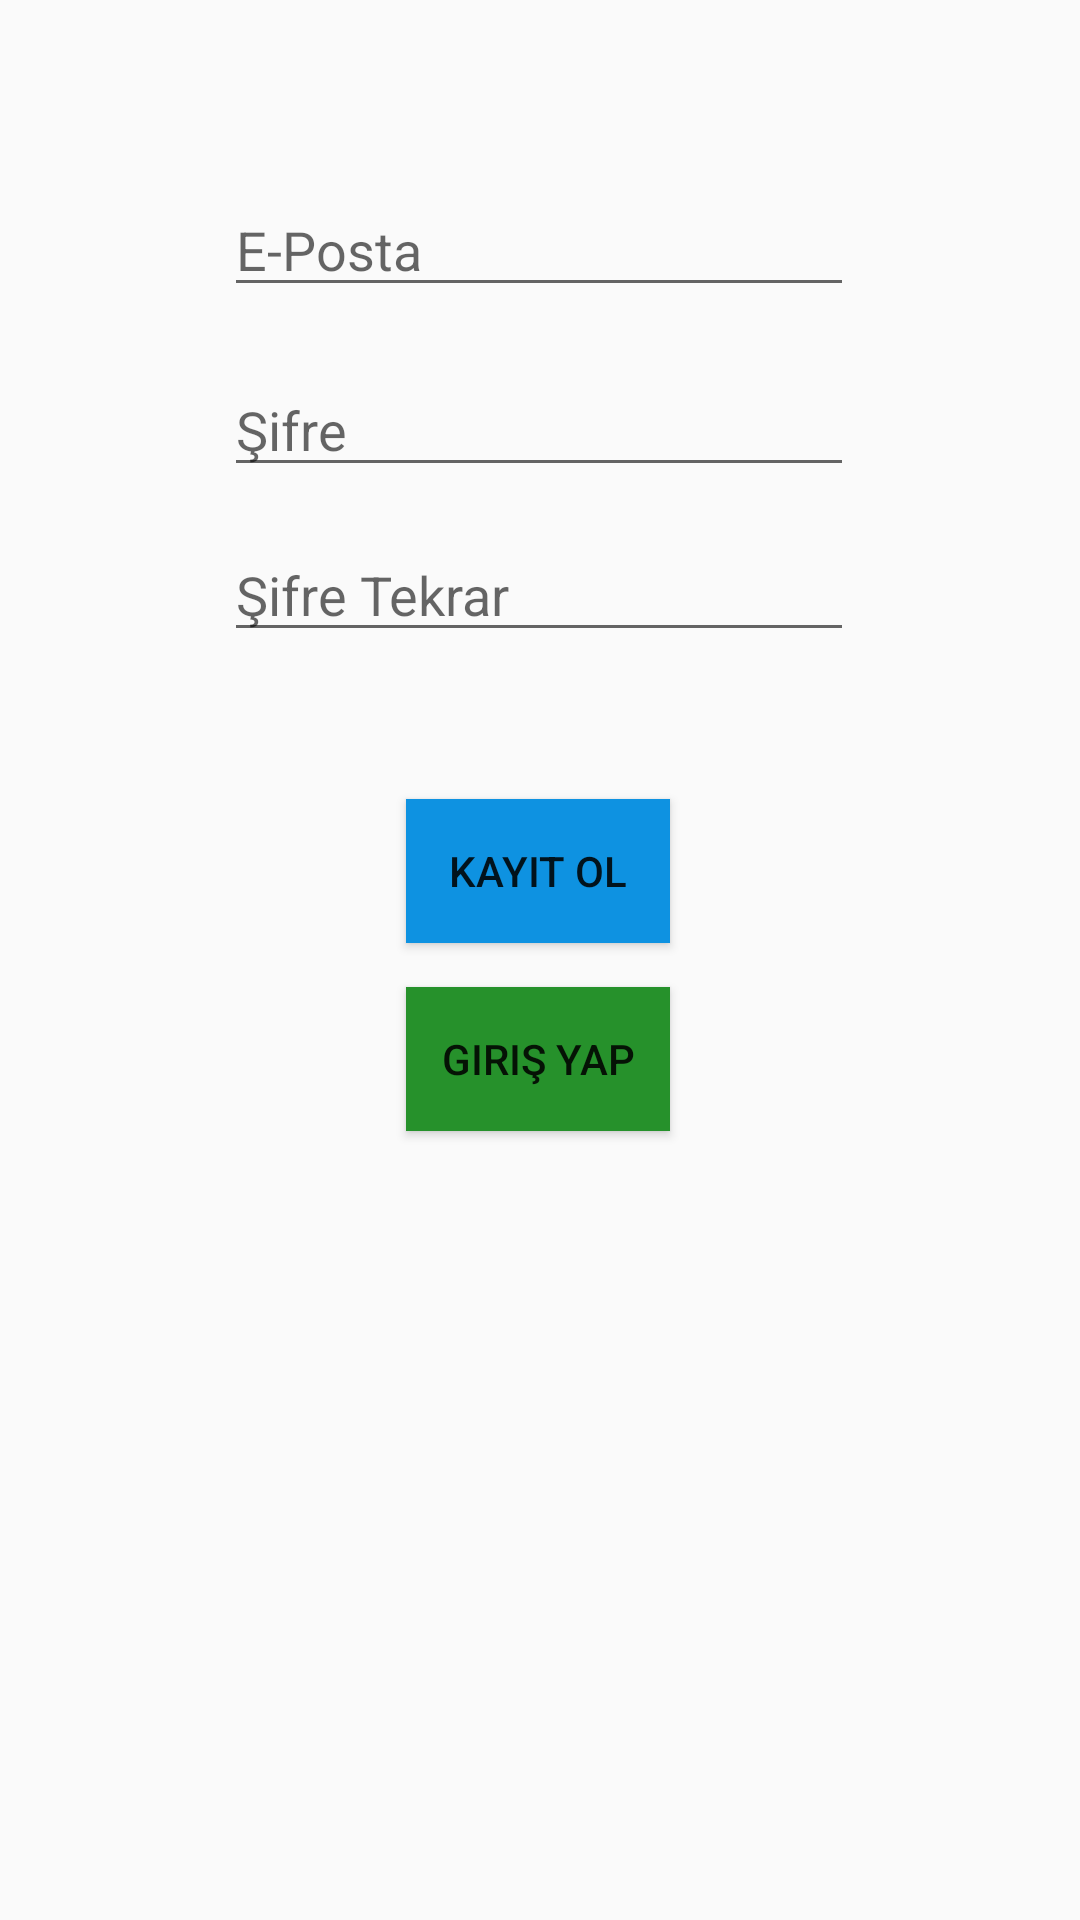

Reconstruct the res/layout file that produces this screen, plus the resources it refers to.
<!-- AndroidManifest.xml: application theme Theme.SinavHazirlik11_Son -->
<!-- res/layout/activity_kullanici_kayit.xml -->
<?xml version="1.0" encoding="utf-8"?>
<androidx.constraintlayout.widget.ConstraintLayout xmlns:android="http://schemas.android.com/apk/res/android"
    xmlns:app="http://schemas.android.com/apk/res-auto"
    xmlns:tools="http://schemas.android.com/tools"
    android:layout_width="match_parent"
    android:layout_height="match_parent"
    tools:context=".KullaniciKayitActivity">

    <EditText
        android:id="@+id/editTextKayit_Password"
        android:layout_width="wrap_content"
        android:layout_height="wrap_content"
        android:ems="10"
        android:hint="Şifre"
        android:inputType="textPassword"
        app:layout_constraintBottom_toBottomOf="parent"
        app:layout_constraintEnd_toEndOf="parent"
        app:layout_constraintHorizontal_bias="0.497"
        app:layout_constraintStart_toStartOf="parent"
        app:layout_constraintTop_toTopOf="parent"
        app:layout_constraintVertical_bias="0.202" />

    <EditText
        android:id="@+id/editTextKayit_Repassword"
        android:layout_width="wrap_content"
        android:layout_height="wrap_content"
        android:ems="10"
        android:hint="Şifre Tekrar"
        android:inputType="textPassword"
        app:layout_constraintBottom_toBottomOf="parent"
        app:layout_constraintEnd_toEndOf="parent"
        app:layout_constraintHorizontal_bias="0.497"
        app:layout_constraintStart_toStartOf="parent"
        app:layout_constraintTop_toTopOf="parent"
        app:layout_constraintVertical_bias="0.294" />

    <EditText
        android:id="@+id/editTextKayit_Email"
        android:layout_width="wrap_content"
        android:layout_height="wrap_content"
        android:ems="10"
        android:hint="E-Posta"
        android:inputType="textEmailAddress"
        app:layout_constraintBottom_toBottomOf="parent"
        app:layout_constraintEnd_toEndOf="parent"
        app:layout_constraintHorizontal_bias="0.497"
        app:layout_constraintStart_toStartOf="parent"
        app:layout_constraintTop_toTopOf="parent"
        app:layout_constraintVertical_bias="0.102" />

    <Button
        android:id="@+id/buttonKayit_Kullanici"
        android:layout_width="wrap_content"
        android:layout_height="wrap_content"
        android:background="@color/blue"
        android:onClick="kullaniciKayit"
        android:text="KAYIT OL"
        app:layout_constraintBottom_toBottomOf="parent"
        app:layout_constraintEnd_toEndOf="parent"
        app:layout_constraintHorizontal_bias="0.498"
        app:layout_constraintStart_toStartOf="parent"
        app:layout_constraintTop_toTopOf="parent"
        app:layout_constraintVertical_bias="0.45" />

    <Button
        android:id="@+id/buttonGirisYap"
        android:layout_width="wrap_content"
        android:layout_height="wrap_content"
        android:background="@color/green"
        android:onClick="GirisYap"
        android:text="Giriş Yap"
        app:layout_constraintBottom_toBottomOf="parent"
        app:layout_constraintEnd_toEndOf="parent"
        app:layout_constraintHorizontal_bias="0.498"
        app:layout_constraintStart_toStartOf="parent"
        app:layout_constraintTop_toTopOf="parent"
        app:layout_constraintVertical_bias="0.556" />

</androidx.constraintlayout.widget.ConstraintLayout>
<!-- resources referenced by this layout -->
<resources>
  <color name="blue">#0E92E1</color>
  <color name="green">#26912B</color>
  <style name="Theme.SinavHazirlik11_Son" parent="Base.Theme.SinavHazirlik11_Son" />
  <style name="Base.Theme.SinavHazirlik11_Son" parent="Theme.AppCompat.DayNight.NoActionBar">
          
          
      </style>
</resources>
